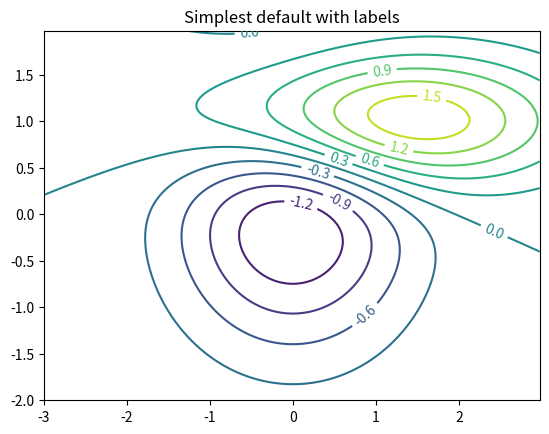

Source code (Python):
def aa(X,Y,sigx=1.0,sigy=1.0,mu_x=0.0,mu_y=0.0,sigxy=0.0):
    Xmu=X-mu_x
    Ymu=Y-mu_y
    ro=sigxy/(sigx*sigy)
    z=Xmu**2/sigx**2 + Ymu**2/sigy**2-2*ro*Xmu*Ymu/(sigx*sigy)
    denom=2*np.pi*sigx*sigy*np.sqrt(1-ro**2)
    return np.exp(-z/(2*(1-ro**2)))/denom
import numpy as np
import matplotlib.pyplot as plt
from mpl_toolkits.mplot3d import Axes3D
import matplotlib.mlab as mlab
delta=0.025
x=np.arange(-3.0,3.0,delta)
y=np.arange(-2.0,2.0,delta)
X,Y=np.meshgrid(x,y)
Z1=aa(X,Y,1.0,1.0,0.0,0.0)
Z2=aa(X,Y,1.5,0.5,1,1)
Z=10.0*(Z2-Z1)
plt.figure()
plt.figure()
CS=plt.contour(X,Y,Z,10)
plt.clabel(CS,inline=1,fontsize=10)
plt.title('Simplest default with labels')
plt.show()
